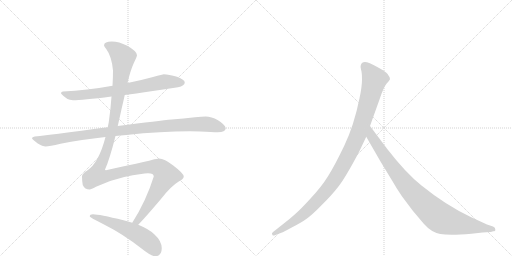
t = 0.00 s
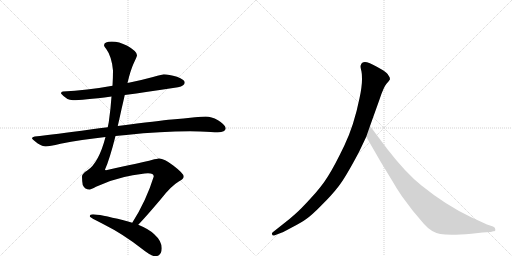
t = 5.10 s
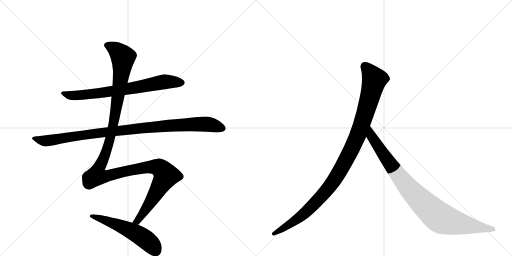
t = 5.32 s
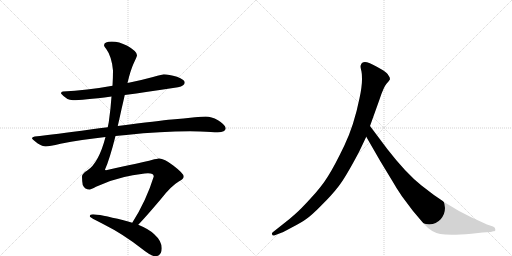
t = 5.53 s
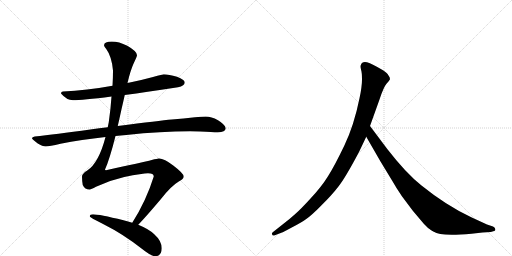
t = 5.75 s
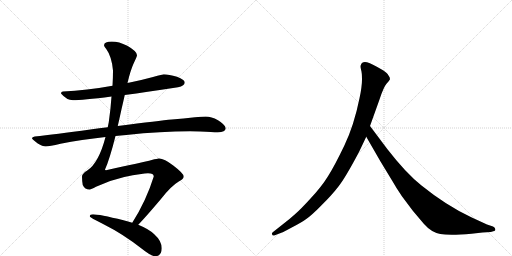
t = 6.45 s

The animated SVG that drew these frames (rendered in a browser with its animation timeline set to each time). Animation: 6 CSS @keyframes rules; one cycle of 6.45 s.

<svg version="1.1" viewBox="0 0 2048 1024" xmlns="http://www.w3.org/2000/svg">
  <g stroke="lightgray" stroke-dasharray="1,1" stroke-width="1" transform="scale(4, 4)">
    <line x1="0" y1="0" x2="256" y2="256"></line>
    <line x1="256" y1="0" x2="0" y2="256"></line>
    <line x1="128" y1="0" x2="128" y2="256"></line>
    <line x1="0" y1="128" x2="256" y2="128"></line>
    <line x1="256" y1="0" x2="512" y2="256"></line>
    <line x1="512" y1="0" x2="256" y2="256"></line>
    <line x1="384" y1="0" x2="384" y2="256"></line>
    <line x1="256" y1="128" x2="512" y2="128"></line>
  </g>
<g transform="scale(1, -1) translate(0, -850)">
   <style type="text/css">
    @keyframes keyframes0 {
      from {
       stroke: black;
       stroke-dashoffset: 735;
       stroke-width: 128;
       }
       71% {
       animation-timing-function: step-end;
       stroke: black;
       stroke-dashoffset: 0;
       stroke-width: 128;
       }
       to {
       stroke: black;
       stroke-width: 1024;
       }
       }
       #make-me-a-hanzi-animation-0 {
         animation: keyframes0 0.848145s both;
         animation-delay: 0.000000s;
         animation-timing-function: linear;
       }
    @keyframes keyframes1 {
      from {
       stroke: black;
       stroke-dashoffset: 1018;
       stroke-width: 128;
       }
       77% {
       animation-timing-function: step-end;
       stroke: black;
       stroke-dashoffset: 0;
       stroke-width: 128;
       }
       to {
       stroke: black;
       stroke-width: 1024;
       }
       }
       #make-me-a-hanzi-animation-1 {
         animation: keyframes1 1.078451s both;
         animation-delay: 0.848145s;
         animation-timing-function: linear;
       }
    @keyframes keyframes2 {
      from {
       stroke: black;
       stroke-dashoffset: 1347;
       stroke-width: 128;
       }
       81% {
       animation-timing-function: step-end;
       stroke: black;
       stroke-dashoffset: 0;
       stroke-width: 128;
       }
       to {
       stroke: black;
       stroke-width: 1024;
       }
       }
       #make-me-a-hanzi-animation-2 {
         animation: keyframes2 1.346191s both;
         animation-delay: 1.926595s;
         animation-timing-function: linear;
       }
    @keyframes keyframes3 {
      from {
       stroke: black;
       stroke-dashoffset: 553;
       stroke-width: 128;
       }
       64% {
       animation-timing-function: step-end;
       stroke: black;
       stroke-dashoffset: 0;
       stroke-width: 128;
       }
       to {
       stroke: black;
       stroke-width: 1024;
       }
       }
       #make-me-a-hanzi-animation-3 {
         animation: keyframes3 0.700033s both;
         animation-delay: 3.272786s;
         animation-timing-function: linear;
       }
    @keyframes keyframes4 {
      from {
       stroke: black;
       stroke-dashoffset: 1082;
       stroke-width: 128;
       }
       78% {
       animation-timing-function: step-end;
       stroke: black;
       stroke-dashoffset: 0;
       stroke-width: 128;
       }
       to {
       stroke: black;
       stroke-width: 1024;
       }
       }
       #make-me-a-hanzi-animation-4 {
         animation: keyframes4 1.130534s both;
         animation-delay: 3.972819s;
         animation-timing-function: linear;
       }
    @keyframes keyframes5 {
      from {
       stroke: black;
       stroke-dashoffset: 935;
       stroke-width: 128;
       }
       75% {
       animation-timing-function: step-end;
       stroke: black;
       stroke-dashoffset: 0;
       stroke-width: 128;
       }
       to {
       stroke: black;
       stroke-width: 1024;
       }
       }
       #make-me-a-hanzi-animation-5 {
         animation: keyframes5 1.010905s both;
         animation-delay: 5.103353s;
         animation-timing-function: linear;
       }
</style>
<path d="M 499 470 Q 587 482 712 501 Q 739 507 739 520 Q 739 531 708 543 Q 675 553 655 553 Q 652 553 612 542 Q 561 528 510 518 L 450 507 Q 346 488 252 484 Q 244 484 244 476 Q 267 449 292 449 Q 328 449 446 464 L 499 470 Z" fill="lightgray"></path> 
<path d="M 462 306 Q 482 308 505 310 Q 644 325 760 325 L 801 324 Q 850 321 871 321 Q 902 322 903 337 Q 900 352 872 369 Q 845 384 823 384 Q 807 384 780 381 Q 735 376 687 372 Q 640 368 471 346 L 431 341 Q 398 337 361 332 Q 219 312 139 304 Q 128 302 128 297 Q 128 293 151 276 Q 170 264 183 264 Q 197 264 242 275 Q 325 291 422 302 L 462 306 Z" fill="lightgray"></path> 
<path d="M 553 -49 Q 582 -19 643 53 Q 684 106 715 124 Q 735 135 735 144 Q 735 156 693 188 Q 657 216 636 216 Q 629 216 607 210 Q 572 201 424 169 Q 420 169 420 172 Q 438 211 462 306 L 471 346 Q 478 376 486 413 Q 493 443 499 470 L 510 518 Q 522 569 534 595 Q 548 625 548 629 Q 548 645 509 667 Q 476 684 447 684 Q 417 684 416 669 Q 416 665 425 654 Q 447 624 452 568 Q 452 540 450 507 L 446 464 Q 443 417 435 361 L 431 341 L 422 302 Q 395 198 349 168 Q 328 155 328 144 Q 328 128 331 110 Q 339 92 359 92 Q 364 92 384 103 Q 439 129 497 142 Q 572 157 592 157 Q 615 157 615 144 Q 585 47 529 -41 C 513 -67 533 -71 553 -49 Z" fill="lightgray"></path> 
<path d="M 372 -7 Q 359 -7 359 -15 Q 359 -20 416 -48 Q 492 -86 566 -144 Q 605 -175 620 -175 Q 647 -175 647 -143 Q 647 -114 617 -87 Q 597 -67 553 -49 L 529 -41 Q 513 -36 494 -31 Q 396 -7 372 -7 Z" fill="lightgray"></path> 
<path d="M 1436 242 L 1465 303 L 1480 346 L 1518 452 Q 1534 501 1546 515 Q 1558 528 1560 533 Q 1560 541 1554 548 Q 1550 557 1532 569 Q 1488 595 1468 601 Q 1448 606 1443 589 Q 1441 584 1444 572 Q 1448 560 1448 532 Q 1448 503 1438 457 Q 1416 348 1377 267 Q 1338 186 1312 145 Q 1286 103 1243 57 Q 1202 12 1181 -6 Q 1159 -26 1134 -45 L 1091 -79 Q 1085 -84 1089 -88 Q 1089 -95 1102 -90 L 1128 -80 Q 1130 -80 1167 -60 Q 1204 -41 1225 -26 Q 1247 -11 1286 29 Q 1326 68 1353 103 Q 1381 138 1436 242 Z" fill="lightgray"></path> 
<path d="M 1465 303 L 1522 204 L 1570 125 Q 1584 100 1607 66 L 1652 6 L 1696 -46 Q 1725 -79 1761 -86 Q 1798 -93 1886 -85 L 1930 -80 L 1963 -78 L 1973 -75 Q 1983 -75 1981 -67 Q 1982 -61 1972 -56 L 1948 -48 L 1885 -19 Q 1785 28 1686 108 Q 1624 157 1549 254 L 1480 346 C 1462 370 1450 329 1465 303 Z" fill="lightgray"></path> 
      <clipPath id="make-me-a-hanzi-clip-0">
      <path d="M 499 470 Q 587 482 712 501 Q 739 507 739 520 Q 739 531 708 543 Q 675 553 655 553 Q 652 553 612 542 Q 561 528 510 518 L 450 507 Q 346 488 252 484 Q 244 484 244 476 Q 267 449 292 449 Q 328 449 446 464 L 499 470 Z" fill="lightgray"></path>
      </clipPath>
      <path clip-path="url(#make-me-a-hanzi-clip-0)" d="M 254 474 L 280 468 L 355 472 L 528 497 L 658 523 L 728 520 " fill="none" id="make-me-a-hanzi-animation-0" stroke-dasharray="607 1214" stroke-linecap="round"></path>

      <clipPath id="make-me-a-hanzi-clip-1">
      <path d="M 462 306 Q 482 308 505 310 Q 644 325 760 325 L 801 324 Q 850 321 871 321 Q 902 322 903 337 Q 900 352 872 369 Q 845 384 823 384 Q 807 384 780 381 Q 735 376 687 372 Q 640 368 471 346 L 431 341 Q 398 337 361 332 Q 219 312 139 304 Q 128 302 128 297 Q 128 293 151 276 Q 170 264 183 264 Q 197 264 242 275 Q 325 291 422 302 L 462 306 Z" fill="lightgray"></path>
      </clipPath>
      <path clip-path="url(#make-me-a-hanzi-clip-1)" d="M 136 297 L 165 288 L 195 287 L 485 330 L 744 352 L 833 353 L 891 338 " fill="none" id="make-me-a-hanzi-animation-1" stroke-dasharray="890 1780" stroke-linecap="round"></path>

      <clipPath id="make-me-a-hanzi-clip-2">
      <path d="M 553 -49 Q 582 -19 643 53 Q 684 106 715 124 Q 735 135 735 144 Q 735 156 693 188 Q 657 216 636 216 Q 629 216 607 210 Q 572 201 424 169 Q 420 169 420 172 Q 438 211 462 306 L 471 346 Q 478 376 486 413 Q 493 443 499 470 L 510 518 Q 522 569 534 595 Q 548 625 548 629 Q 548 645 509 667 Q 476 684 447 684 Q 417 684 416 669 Q 416 665 425 654 Q 447 624 452 568 Q 452 540 450 507 L 446 464 Q 443 417 435 361 L 431 341 L 422 302 Q 395 198 349 168 Q 328 155 328 144 Q 328 128 331 110 Q 339 92 359 92 Q 364 92 384 103 Q 439 129 497 142 Q 572 157 592 157 Q 615 157 615 144 Q 585 47 529 -41 C 513 -67 533 -71 553 -49 Z" fill="lightgray"></path>
      </clipPath>
      <path clip-path="url(#make-me-a-hanzi-clip-2)" d="M 426 670 L 463 651 L 492 621 L 479 506 L 442 300 L 415 218 L 392 170 L 390 147 L 425 145 L 593 182 L 636 179 L 664 148 L 569 -9 L 549 -34 L 537 -37 " fill="none" id="make-me-a-hanzi-animation-2" stroke-dasharray="1219 2438" stroke-linecap="round"></path>

      <clipPath id="make-me-a-hanzi-clip-3">
      <path d="M 372 -7 Q 359 -7 359 -15 Q 359 -20 416 -48 Q 492 -86 566 -144 Q 605 -175 620 -175 Q 647 -175 647 -143 Q 647 -114 617 -87 Q 597 -67 553 -49 L 529 -41 Q 513 -36 494 -31 Q 396 -7 372 -7 Z" fill="lightgray"></path>
      </clipPath>
      <path clip-path="url(#make-me-a-hanzi-clip-3)" d="M 366 -12 L 477 -51 L 547 -85 L 605 -128 L 622 -152 " fill="none" id="make-me-a-hanzi-animation-3" stroke-dasharray="425 850" stroke-linecap="round"></path>

      <clipPath id="make-me-a-hanzi-clip-4">
      <path d="M 1436 242 L 1465 303 L 1480 346 L 1518 452 Q 1534 501 1546 515 Q 1558 528 1560 533 Q 1560 541 1554 548 Q 1550 557 1532 569 Q 1488 595 1468 601 Q 1448 606 1443 589 Q 1441 584 1444 572 Q 1448 560 1448 532 Q 1448 503 1438 457 Q 1416 348 1377 267 Q 1338 186 1312 145 Q 1286 103 1243 57 Q 1202 12 1181 -6 Q 1159 -26 1134 -45 L 1091 -79 Q 1085 -84 1089 -88 Q 1089 -95 1102 -90 L 1128 -80 Q 1130 -80 1167 -60 Q 1204 -41 1225 -26 Q 1247 -11 1286 29 Q 1326 68 1353 103 Q 1381 138 1436 242 Z" fill="lightgray"></path>
      </clipPath>
      <path clip-path="url(#make-me-a-hanzi-clip-4)" d="M 1460 585 L 1498 532 L 1436 321 L 1376 196 L 1320 105 L 1251 28 L 1167 -42 L 1096 -85 " fill="none" id="make-me-a-hanzi-animation-4" stroke-dasharray="954 1908" stroke-linecap="round"></path>

      <clipPath id="make-me-a-hanzi-clip-5">
      <path d="M 1465 303 L 1522 204 L 1570 125 Q 1584 100 1607 66 L 1652 6 L 1696 -46 Q 1725 -79 1761 -86 Q 1798 -93 1886 -85 L 1930 -80 L 1963 -78 L 1973 -75 Q 1983 -75 1981 -67 Q 1982 -61 1972 -56 L 1948 -48 L 1885 -19 Q 1785 28 1686 108 Q 1624 157 1549 254 L 1480 346 C 1462 370 1450 329 1465 303 Z" fill="lightgray"></path>
      </clipPath>
      <path clip-path="url(#make-me-a-hanzi-clip-5)" d="M 1481 338 L 1486 305 L 1603 137 L 1677 53 L 1745 -10 L 1770 -26 L 1804 -37 L 1972 -66 " fill="none" id="make-me-a-hanzi-animation-5" stroke-dasharray="807 1614" stroke-linecap="round"></path>

</g>
</svg>
